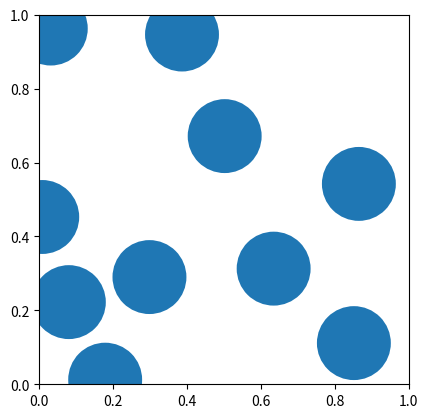

Python code for this plot:
#!/usr/bin/env python3
# -*- coding: utf-8 -*-
"""
Created on Wed May 13 22:49:50 2020

[redacted]
"""

import numpy as np
from math import pi
import matplotlib.pyplot as plt
import matplotlib.animation as animation
from matplotlib.patches import Circle


D = 2 # Number of dimensions

class Particle:

    def __init__(self, r=np.zeros(D), v=np.zeros(D), im=1.0, rad=0.1):
            self.r = r # Position
            self.v = v # Velocity
            self.im = im # Inverse maass
            self.rad = rad # Radius

    # Linear momentum
    def momentum(self):
        return self.v / self.im

    # Linear kinetic energy
    def KE(self):
        return (0.5 * self.v**2) / self.im  

    # Area of particle
    def area(self):
        return pi * self.rad ** 2
    
    # Check if particles overlap
    #Returns True if particle overlaps with existing particles, else False
    def check_overlap(self, particles):
    
        no_overlap = True # True if there is no overlap
        
        for i in range(len(particles)):
            dist = np.linalg.norm(self.r - particles[i].r)
            if (dist < self.rad + particles[i].rad):
                print("Overlap!")
                no_overlap = False
         
        overlap = not(no_overlap)
        return overlap


# Create list of particles. 
# Currently position and velocity random. Particles are checked to not overlap
def create_particles(N):

    particles = []
    
    # Need to change position so can't be partially outside of box
    # Also consider limits on size/velocity
    
    for i in range(N):
        
        r = np.random.rand(D)
        v = np.random.rand(D)
        particle = Particle(r,v)
        
        count = 0
        
        while particle.check_overlap(particles):
            r = np.random.rand(D)
            v = np.random.rand(D)
            particle = Particle(r,v)
            count += 1
            if (count == 10):
                print("Unable to place new particle")
                break
        
        if count < 10:
            particles.append(particle)
        
    return particles


#Plot particles as circles
def plot(particles):
    fig, ax = plt.subplots()
    ax.set_xlim(0, 1)
    ax.set_ylim(0, 1)
    ax.set_aspect('equal')
    
    for i in range(len(particles)):
        ax.add_patch(Circle(xy=particles[i].r, radius=particles[i].rad))
    
    # circle1 = Circle(xy=particles[0].r, radius=particles[0].rad)
    # circle2 = Circle(xy=particles[1].r, radius=particles[1].rad)
    # ax.add_patch(circle1)
    # ax.add_patch(circle2)
    
    
def main():
    N = 10 # Number of particles
    # rand = np.random.random()
    particles = create_particles(N)
    print(particles[0].r)
    # print(particles[1].r)
    plot(particles)
    

if __name__ == '__main__':
    main()


